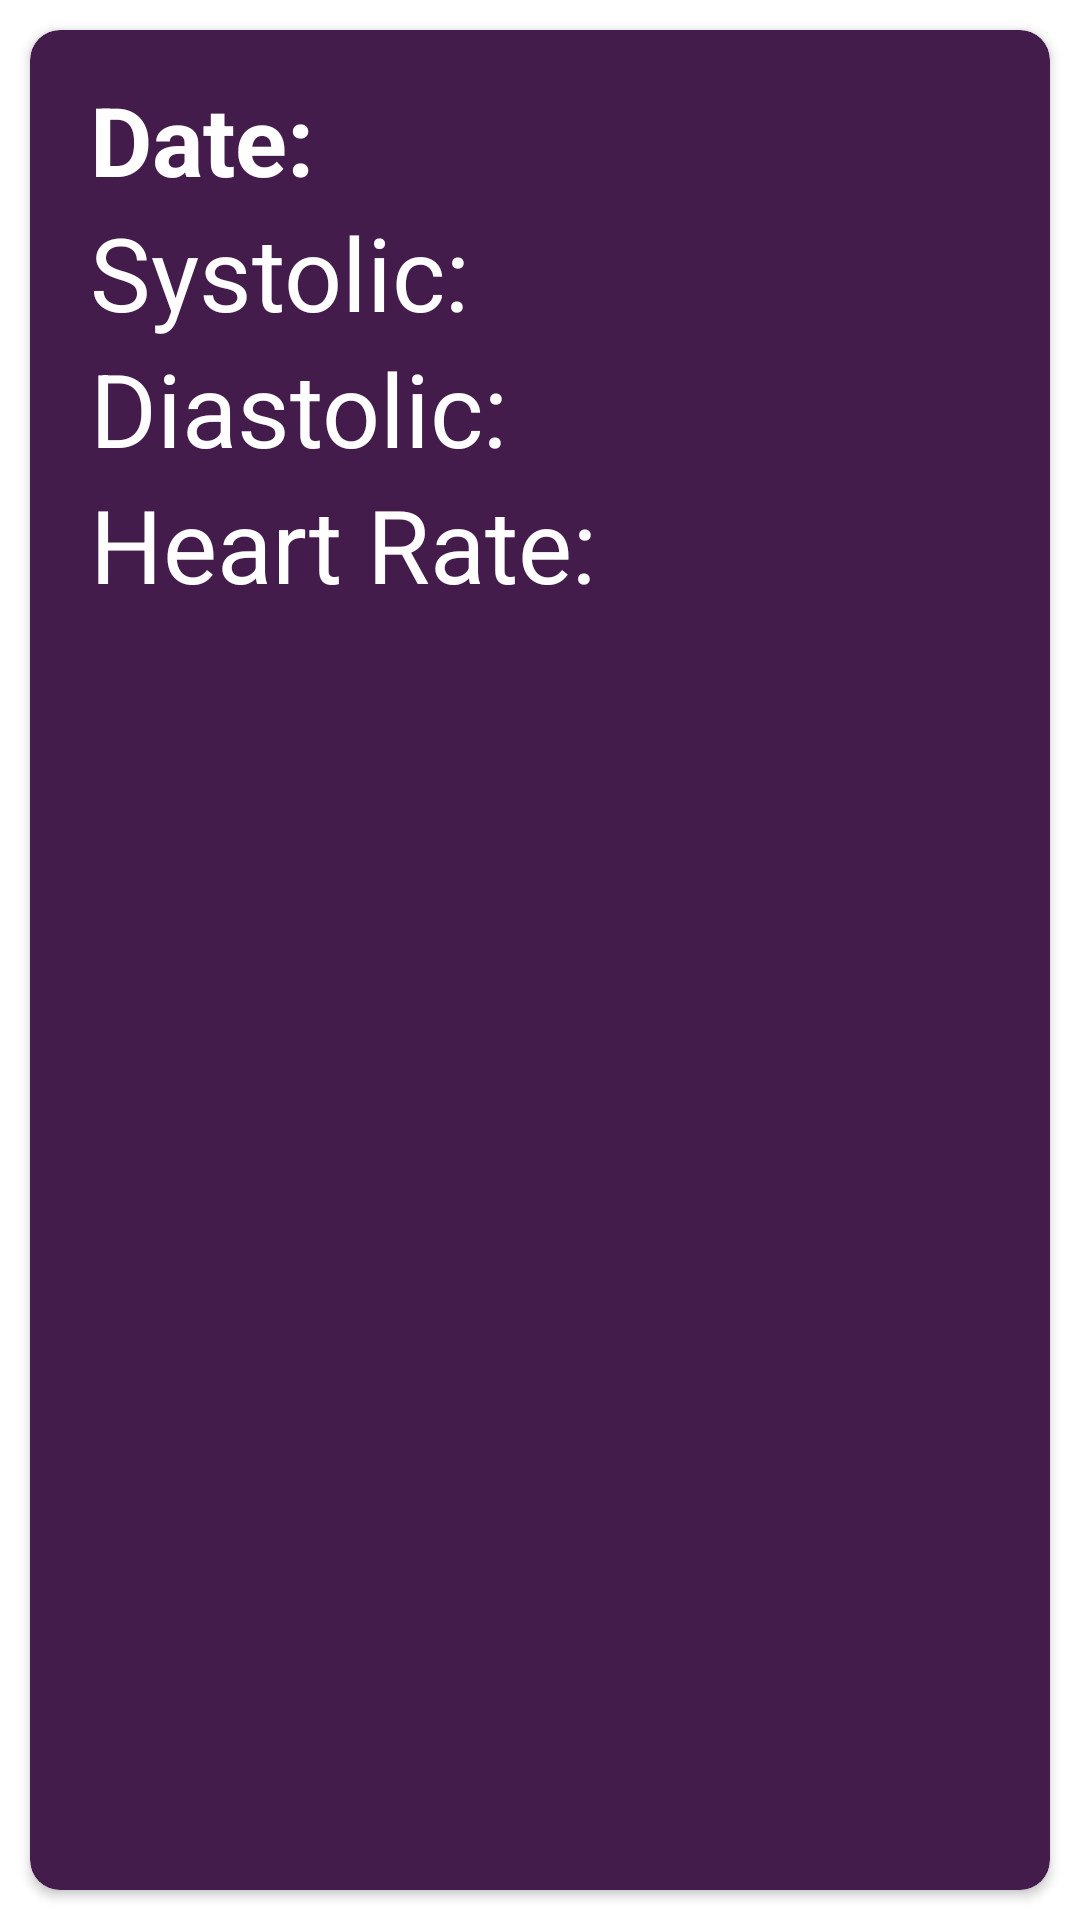

The Android layout XML behind this screen, and the referenced resources:
<!-- AndroidManifest.xml: application theme Theme.Cardiac_Recoder_36_39 -->
<!-- res/layout/patientsdata_row.xml -->
<?xml version="1.0" encoding="utf-8"?>
<RelativeLayout xmlns:android="http://schemas.android.com/apk/res/android"
    android:layout_width="match_parent"
    android:layout_height="wrap_content"
    xmlns:app="http://schemas.android.com/apk/res-auto">

    <androidx.cardview.widget.CardView
        android:id="@+id/llContainerCardView"
        android:layout_width="match_parent"
        android:layout_height="wrap_content"
        android:layout_marginTop="12dp"
        android:layout_margin="10dp"
        android:background="#441c4c"
        android:backgroundTint="#441c4c"
        android:elevation="10dp"
        app:cardCornerRadius="10dp">
        <RelativeLayout
            android:layout_width="wrap_content"
            android:layout_margin="10dp"
            android:layout_height="match_parent">

            <LinearLayout
                android:layout_width="match_parent"
                android:layout_height="match_parent"
                android:orientation="vertical"
                android:padding="5dp">

                <TextView
                    android:id="@+id/data_date_txt"
                    android:layout_width="match_parent"
                    android:layout_height="wrap_content"
                    android:layout_marginLeft="5dp"
                    android:text="Date: "
                    android:textSize="32sp"
                    android:textColor="@color/white"
                    android:textStyle="bold"
                    app:autoSizeTextType="uniform" />

                <TextView
                    android:id="@+id/data_systolic_txt"
                    android:layout_width="match_parent"
                    android:layout_height="wrap_content"
                    android:layout_marginLeft="5dp"
                    android:text="Systolic: "
                    android:textSize="34sp"
                    android:textColor="@color/white"
                    app:autoSizeTextType="uniform" />

                <TextView
                    android:id="@+id/data_diastolic_txt"
                    android:layout_width="match_parent"
                    android:layout_height="wrap_content"
                    android:layout_marginLeft="5dp"
                    android:text="Diastolic: "
                    android:textSize="34sp"
                    android:textColor="@color/white"
                    app:autoSizeTextType="uniform" />

                <TextView
                    android:id="@+id/data_heartrate_txt"
                    android:layout_width="match_parent"
                    android:layout_height="wrap_content"
                    android:layout_marginLeft="5dp"
                    android:text="Heart Rate: "
                    android:textSize="34sp"
                    android:textColor="@color/white"
                    app:autoSizeTextType="uniform" />

            </LinearLayout>


            <ImageView
                android:id="@+id/deleteButton"
                android:layout_width="36dp"
                android:layout_height="36dp"
                android:layout_alignParentRight="true"
                android:layout_alignParentBottom="true"
                android:background="@drawable/ic_delete_24" />
        </RelativeLayout>

    </androidx.cardview.widget.CardView>
</RelativeLayout>
<!-- resources referenced by this layout -->
<resources>
  <color name="white">#FFFFFFFF</color>
  <style name="Theme.Cardiac_Recoder_36_39" parent="Theme.MaterialComponents.DayNight.NoActionBar">
          
          <item name="colorPrimary">@color/purple_500</item>
          <item name="colorPrimaryVariant">@color/purple_700</item>
          <item name="colorOnPrimary">@color/white</item>
          
          <item name="colorSecondary">@color/teal_200</item>
          <item name="colorSecondaryVariant">@color/teal_700</item>
          <item name="colorOnSecondary">@color/black</item>
          
          <item name="android:statusBarColor">?attr/colorPrimaryVariant</item>
          
      </style>
  <color name="purple_500">#FF5353</color>
  <color name="purple_700">#FF5353</color>
  <color name="teal_200">#FF03DAC5</color>
  <color name="teal_700">#FF018786</color>
  <color name="black">#FF000000</color>
</resources>
